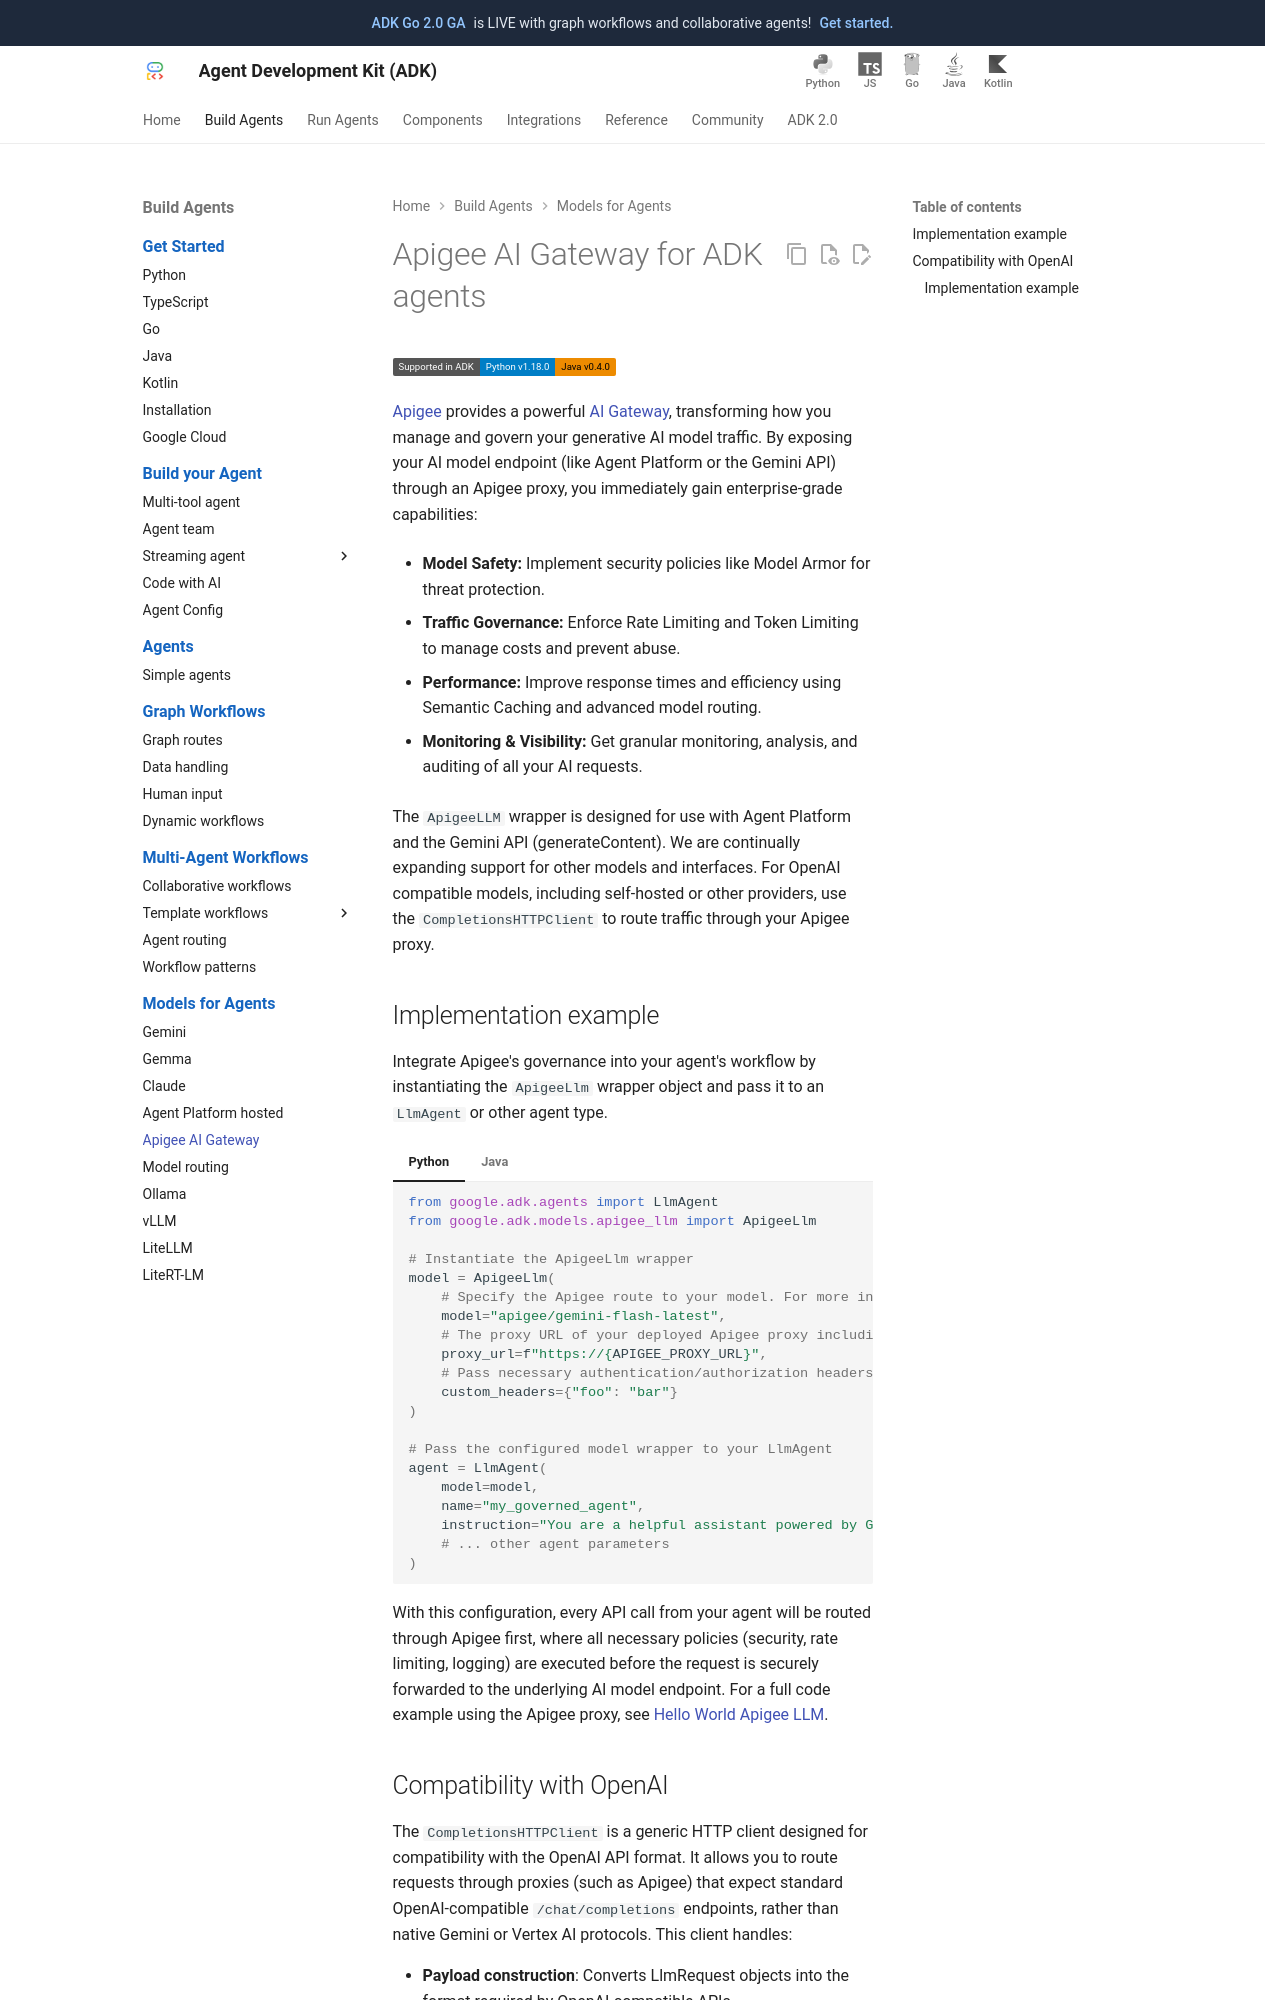

repository: MarinaM79/adk-docs · page: agents/models/apigee/index.html · generator: mkdocs

# Apigee AI Gateway for ADK agents

<div class="language-support-tag">
   <span class="lst-supported">Supported in ADK</span><span class="lst-python">Python v1.18.0</span><span class="lst-java">Java v0.4.0</span>
</div>

[Apigee](https://docs.cloud.google.com/apigee/docs/api-platform/get-started/what-apigee)
provides a powerful [AI Gateway](https://cloud.google.com/solutions/apigee-ai),
transforming how you manage and govern your generative AI model traffic. By
exposing your AI model endpoint (like Agent Platform or the Gemini API) through an
Apigee proxy, you immediately gain enterprise-grade capabilities:

- **Model Safety:** Implement security policies like Model Armor for threat protection.

- **Traffic Governance:** Enforce Rate Limiting and Token Limiting to manage costs and prevent abuse.

- **Performance:** Improve response times and efficiency using Semantic Caching and advanced model routing.

- **Monitoring & Visibility:** Get granular monitoring, analysis, and auditing of all your AI requests.

   The `ApigeeLlm` wrapper is designed for use with Agent Platform
   and the Gemini API (generateContent). We are continually expanding support for
   other models and interfaces. For OpenAI compatible models, including self-hosted or 
   other providers, use the `CompletionsHTTPClient` to route traffic through your Apigee proxy.

## Implementation example

Integrate Apigee's governance into your agent's workflow by instantiating the
`ApigeeLlm` wrapper object and pass it to an `LlmAgent` or other agent type.

=== "Python"

    ```python

    from google.adk.agents import LlmAgent
    from google.adk.models.apigee_llm import ApigeeLlm

    # Instantiate the ApigeeLlm wrapper
    model = ApigeeLlm(
        # Specify the Apigee route to your model. For more info, check out the ApigeeLlm documentation (https://github.com/google/adk-python/tree/main/contributing/samples/models/hello_world_apigeellm).
        model="apigee/gemini-flash-latest",
        # The proxy URL of your deployed Apigee proxy including the base path
        proxy_url=f"https://{APIGEE_PROXY_URL}",
        # Pass necessary authentication/authorization headers (like an API key)
        custom_headers={"foo": "bar"}
    )

    # Pass the configured model wrapper to your LlmAgent
    agent = LlmAgent(
        model=model,
        name="my_governed_agent",
        instruction="You are a helpful assistant powered by Gemini and governed by Apigee.",
        # ... other agent parameters
    )

    ```

=== "Java"

    ```java
    import com.google.adk.agents.LlmAgent;
    import com.google.adk.models.ApigeeLlm;
    import com.google.common.collect.ImmutableMap;

    ApigeeLlm apigeeLlm =
            ApigeeLlm.builder()
                .modelName("apigee/gemini-flash-latest") // Specify the Apigee route to your model. For more info, check out the ApigeeLlm documentation
                .proxyUrl(APIGEE_PROXY_URL) //The proxy URL of your deployed Apigee proxy including the base path
                .customHeaders(ImmutableMap.of("foo", "bar")) //Pass necessary authentication/authorization headers (like an API key)
                .build();
    LlmAgent agent =
        LlmAgent.builder()
            .model(apigeeLlm)
            .name("my_governed_agent")
            .description("my_governed_agent")
            .instruction("You are a helpful assistant powered by Gemini and governed by Apigee.")
            // tools will be added next
            .build();
    ```

With this configuration, every API call from your agent will be routed through
Apigee first, where all necessary policies (security, rate limiting, logging)
are executed before the request is securely forwarded to the underlying AI model
endpoint. For a full code example using the Apigee proxy, see
[Hello World Apigee LLM](https://github.com/google/adk-python/tree/main/contributing/samples/models/hello_world_apigeellm).
